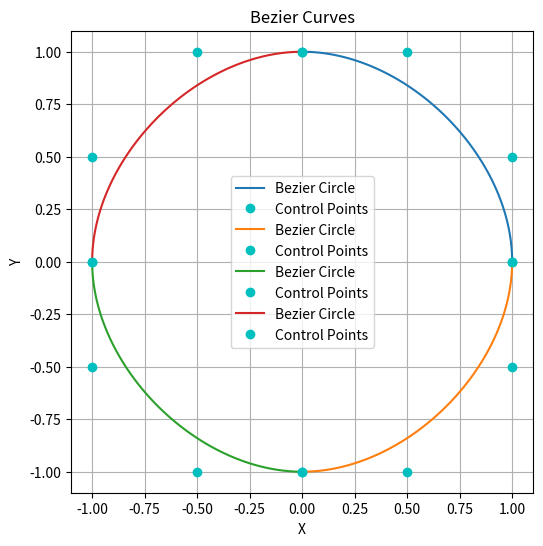

Recreate this plot in Python.
import numpy as np
import matplotlib.pyplot as plt

# de Casteljau算法
def de_casteljau(control_points, t):
    n = len(control_points)
    points = np.array(control_points)
    while len(points) > 1:
        points = (1 - t) * points[:-1] + t * points[1:]
    return points[0]

# 生成Bezier曲线
def bezier_curve(control_points, num_points):
    curve_points = []
    for t in np.linspace(0, 1, num_points):
        curve_points.append(de_casteljau(control_points, t))
    return np.array(curve_points)

# 绘制四分之一圆弧的Bezier曲线
def draw(control_points, num_points=100):
    circle_points = bezier_curve(control_points, num_points)
    plt.plot(circle_points[:, 0], circle_points[:, 1], label='Bezier Circle')

# 绘制控制点
def draw_control(control_points):
    control_points = np.array(control_points)
    plt.plot(control_points[:, 0], control_points[:, 1],'-co',linestyle='None', label='Control Points')

def main():
    
    plt.figure(figsize=(6, 6))
    
    control_points = [[1,0],[1,0.5],[0.5,1],[0,1]]
    draw(control_points, num_points=100)
    draw_control(control_points)
    
    control_points = [[1,0],[1,-0.5],[0.5,-1],[0,-1]]
    draw(control_points, num_points=100)
    draw_control(control_points)

    control_points = [[-1,0],[-1,-0.5],[-0.5,-1],[0,-1]]
    draw(control_points, num_points=100)
    draw_control(control_points)

    control_points = [[-1,0],[-1,0.5],[-0.5,1],[0,1]]
    draw(control_points, num_points=100)
    draw_control(control_points)

    plt.gca().set_aspect('equal', adjustable='box')
    plt.title('Bezier Curves')
    plt.xlabel('X')
    plt.ylabel('Y')
    plt.legend()
    plt.grid(True)
    plt.show()

# 运行主程序
if __name__ == '__main__':
    main()
